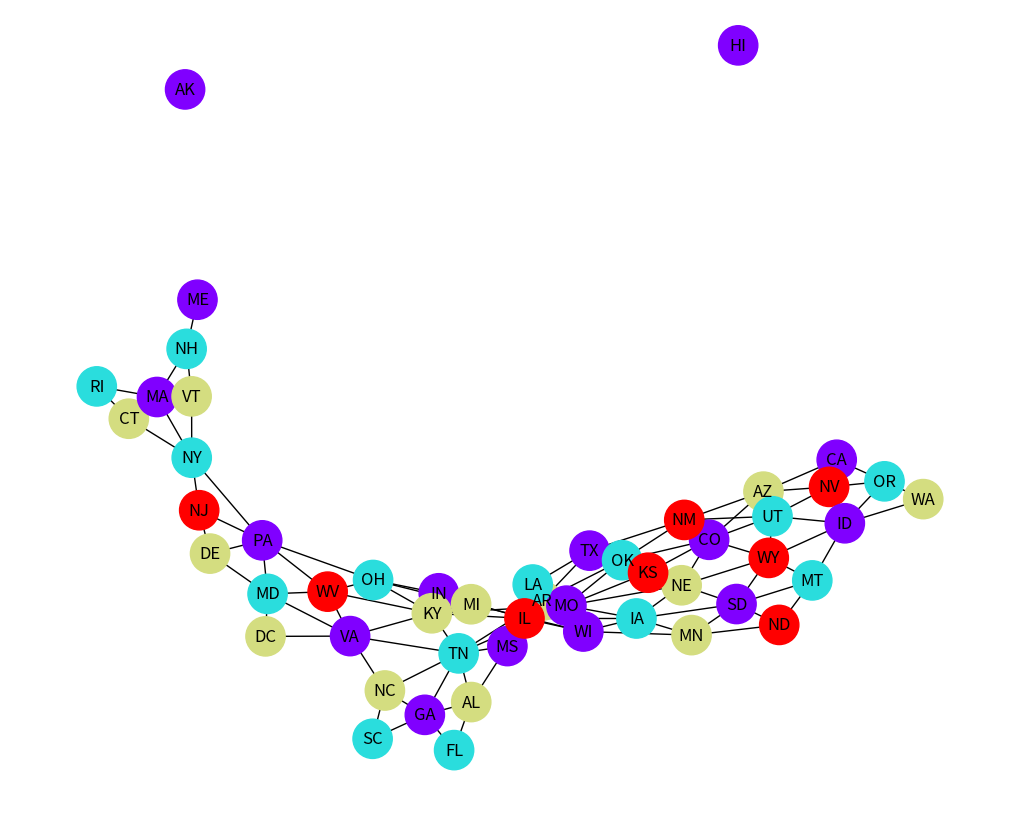

Source code (Python):
"""
Oscar Nolen
ITCS 6150

Project 3: Map Coloring CSP
"""

import time
import random
import networkx as nx
import matplotlib.pyplot as plt

australia_map = {
    "WA": ["NT", "SA"],
    "NT": ["WA", "SA", "Q"],
    "SA": ["WA", "NT", "Q", "NSW", "V"],
    "Q": ["NT", "SA", "NSW"],
    "NSW": ["Q", "SA", "V"],
    "V": ["SA", "NSW"],
    "TS": []
}

usa_map = {
    "AK": [],
    "AL": ["MS", "TN", "GA", "FL"],
    "AR": ["MO", "TN", "MS", "LA", "TX", "OK"],
    "AZ": ["CA", "NV", "UT", "CO", "NM"],
    "CA": ["OR", "NV", "AZ"],
    "CO": ["WY", "NE", "KS", "OK", "NM", "AZ", "UT"],
    "CT": ["NY", "MA", "RI"],
    "DC": ["MD", "VA"],
    "DE": ["MD", "PA", "NJ"],
    "FL": ["AL", "GA"],
    "GA": ["FL", "AL", "TN", "NC", "SC"],
    "HI": [],
    "IA": ["MN", "WI", "IL", "MO", "NE", "SD"],
    "ID": ["MT", "WY", "UT", "NV", "OR", "WA"],
    "IL": ["IN", "KY", "MO", "IA", "WI"],
    "IN": ["MI", "OH", "KY", "IL"],
    "KS": ["NE", "MO", "OK", "CO"],
    "KY": ["IN", "OH", "WV", "VA", "TN", "MO", "IL"],
    "LA": ["TX", "AR", "MS"],
    "MA": ["RI", "CT", "NY", "NH", "VT"],
    "MD": ["VA", "WV", "PA", "DC", "DE"],
    "ME": ["NH"],
    "MI": ["WI", "IN", "OH"],
    "MN": ["WI", "IA", "SD", "ND"],
    "MO": ["IA", "IL", "KY", "TN", "AR", "OK", "KS", "NE"],
    "MS": ["LA", "AR", "TN", "AL"],
    "MT": ["ND", "SD", "WY", "ID"],
    "NC": ["VA", "TN", "GA", "SC"],
    "ND": ["MN", "SD", "MT"],
    "NE": ["SD", "IA", "MO", "KS", "CO", "WY"],
    "NH": ["VT", "ME", "MA"],
    "NJ": ["DE", "PA", "NY"],
    "NM": ["AZ", "UT", "CO", "OK", "TX"],
    "NV": ["ID", "UT", "AZ", "CA", "OR"],
    "NY": ["NJ", "PA", "VT", "MA", "CT"],
    "OH": ["PA", "WV", "KY", "IN", "MI"],
    "OK": ["KS", "MO", "AR", "TX", "NM", "CO"],
    "OR": ["CA", "NV", "ID", "WA"],
    "PA": ["NY", "NJ", "DE", "MD", "WV", "OH"],
    "RI": ["CT", "MA"],
    "SC": ["GA", "NC"],
    "SD": ["ND", "MN", "IA", "NE", "WY", "MT"],
    "TN": ["KY", "VA", "NC", "GA", "AL", "MS", "AR", "MO"],
    "TX": ["NM", "OK", "AR", "LA"],
    "UT": ["ID", "WY", "CO", "NM", "AZ", "NV"],
    "VA": ["NC", "TN", "KY", "WV", "MD", "DC"],
    "VT": ["NY", "NH", "MA"],
    "WA": ["ID", "OR"],
    "WI": ["MI", "MN", "IA", "IL"],
    "WV": ["OH", "PA", "MD", "VA", "KY"],
    "WY": ["MT", "SD", "NE", "CO", "UT", "ID"]
}

backtrack_dfs = 0
backtrack_dfs_for = 0
backtrack_dfs_for_prop = 0


# GRAPH VISUALIZATION

def visualize_coloring(mapp, coloring):
    g = nx.Graph()
    for state, neighbors in mapp.items():
        g.add_node(state)
        for neighbor in neighbors:
            g.add_edge(state, neighbor)

    colors = [coloring[state] for state in g.nodes]
    plt.figure(figsize=(10, 8))
    nx.draw(g, with_labels=True, node_color=colors, cmap=plt.cm.rainbow, node_size=800)
    plt.show()


# HELPER FUNCTIONS

def is_valid(vertex, coloring, col, mapp, states):
    state = states[vertex]
    for neighbor in mapp[state]:
        neighbor_index = states.index(neighbor)
        if coloring[neighbor_index] == col:
            return False
    return True


def forward_check(vertex, coloring, domains, col, mapp, states):
    state = states[vertex]
    removed_colors = []

    for neighbor in mapp[state]:
        neighbor_index = states.index(neighbor)
        if coloring[neighbor_index] == 0 and col in domains[neighbor_index]:
            domains[neighbor_index].remove(col)
            removed_colors.append((neighbor_index, col))  # Track the removed color
            if not domains[neighbor_index]:
                return False, removed_colors
    return True, removed_colors


def restore_domains(removed_colors, domains):
    for neighbor_index, color in removed_colors:
        domains[neighbor_index].add(color)


def propagate(coloring, domains, mapp, states, removed_colors):
    singleton_queue = [i for i, domain in enumerate(domains) if len(domain) == 1 and coloring[i] == 0]

    while singleton_queue:
        singleton_vertex = singleton_queue.pop(0)
        singleton_color = next(iter(domains[singleton_vertex]))

        for neighbor in mapp[states[singleton_vertex]]:
            neighbor_index = states.index(neighbor)
            if coloring[neighbor_index] == 0 and singleton_color in domains[neighbor_index]:
                domains[neighbor_index].remove(singleton_color)
                removed_colors.append((neighbor_index, singleton_color))

                if len(domains[neighbor_index]) == 1:
                    singleton_queue.append(neighbor_index)

                if not domains[neighbor_index]:
                    return False

    return True


def next_1(coloring, states, mapp):
    min_domain_size = float('inf')
    max_degree = -1
    next_vertex = -1

    for i in range(len(states)):
        if coloring[i] == 0:
            available_colors = sum(1 for col in range(1, len(states) + 1) if is_valid(i, coloring, col, mapp, states))
            degree = len(mapp[states[i]])

            if (available_colors < min_domain_size) or (available_colors == min_domain_size and degree > max_degree):
                min_domain_size = available_colors
                max_degree = degree
                next_vertex = i

    return next_vertex


def next_2(domains, coloring, states, mapp):
    min_domain_size = float('inf')
    max_degree = -1
    next_vertex = -1

    for i in range(len(states)):
        if coloring[i] == 0:  # Only consider uncolored vertices
            domain_size = len(domains[i])
            degree = len(mapp[states[i]])

            if (domain_size < min_domain_size) or (domain_size == min_domain_size and degree > max_degree):
                min_domain_size = domain_size
                max_degree = degree
                next_vertex = i
    return next_vertex


def lcv_1(vertex, coloring, mapp, states, max_colors):
    color_constraints = []

    for color in range(1, max_colors + 1):
        if is_valid(vertex, coloring, color, mapp, states):
            constraint_count = 0
            state = states[vertex]

            for neighbor in mapp[state]:
                neighbor_index = states.index(neighbor)
                if coloring[neighbor_index] == 0 and is_valid(neighbor_index, coloring, color, mapp, states):
                    constraint_count += 1

            color_constraints.append((color, constraint_count))

    color_constraints.sort(key=lambda x: x[1])  # Sort by constraint count (ascending)
    return [color for color, _ in color_constraints]


def lcv_2(vertex, domains, mapp, states):
    state = states[vertex]
    color_constraints = []

    for color in domains[vertex]:
        constraint_count = 0
        for neighbor in mapp[state]:
            neighbor_index = states.index(neighbor)
            if color in domains[neighbor_index]:
                constraint_count += 1
        color_constraints.append((color, constraint_count))

    color_constraints.sort(key=lambda x: x[1])
    return [color for color, _ in color_constraints]


# SEARCH ALGORITHMS

def search_dfs(colors, coloring, vertex, mapp, states):
    global backtrack_dfs
    if vertex == len(states):
        return True

    for col in range(1, colors + 1):
        if is_valid(vertex, coloring, col, mapp, states):
            coloring[vertex] = col  # Assign color
            if search_dfs(colors, coloring, vertex + 1, mapp, states):
                return True
            coloring[vertex] = 0  # Backtrack
            backtrack_dfs += 1

    return False


def search_dfs_h(colors, coloring, mapp, states):
    global backtrack_dfs
    vertex = next_1(coloring, states, mapp)
    if vertex == -1:
        return True

    for col in lcv_1(vertex, coloring, mapp, states, colors):
        if is_valid(vertex, coloring, col, mapp, states):
            coloring[vertex] = col  # Assign color
            if search_dfs_h(colors, coloring, mapp, states):
                return True
            coloring[vertex] = 0  # Backtrack
            backtrack_dfs += 1

    return False


def search_dfs_for(colors, coloring, vertex, mapp, states, domains):
    global backtrack_dfs_for
    if vertex == len(states):
        return True

    for col in domains[vertex].copy():  # Iterate over a copy to modify the original set
        if is_valid(vertex, coloring, col, mapp, states):
            coloring[vertex] = col  # Assign color
            success, removed_colors = forward_check(vertex, coloring, domains, col, mapp, states)
            if success:
                if search_dfs_for(colors, coloring, vertex + 1, mapp, states, domains):
                    return True
            # Backtrack
            coloring[vertex] = 0
            backtrack_dfs_for += 1
            restore_domains(removed_colors, domains)

    return False


def search_dfs_for_h(colors, coloring, mapp, states, domains):
    global backtrack_dfs_for
    vertex = next_2(domains, coloring, states, mapp)
    if vertex == -1:  # solution found
        return True

    for col in lcv_2(vertex, domains, mapp, states):
        if is_valid(vertex, coloring, col, mapp, states):
            coloring[vertex] = col  # Assign color
            success, removed_colors = forward_check(vertex, coloring, domains, col, mapp, states)
            if success:
                if search_dfs_for_h(colors, coloring, mapp, states, domains):
                    return True
            # Backtrack
            coloring[vertex] = 0
            backtrack_dfs_for += 1
            restore_domains(removed_colors, domains)  # Restore in one place after backtracking

    return False


def search_dfs_for_prop(colors, coloring, vertex, mapp, states, domains):
    global backtrack_dfs_for_prop
    if vertex == len(states):
        return True

    for col in domains[vertex].copy():
        if is_valid(vertex, coloring, col, mapp, states):
            coloring[vertex] = col
            success, removed_colors = forward_check(vertex, coloring, domains, col, mapp, states)
            if success:
                if propagate(coloring, domains, mapp, states, removed_colors):
                    if search_dfs_for_prop(colors, coloring, vertex + 1, mapp, states, domains):
                        return True

            coloring[vertex] = 0
            backtrack_dfs_for_prop += 1
            restore_domains(removed_colors, domains)  # Restore in one place after backtracking

    return False


def search_dfs_for_prop_h(colors, coloring, mapp, states, domains):
    global backtrack_dfs_for_prop
    vertex = next_2(domains, coloring, states, mapp)
    if vertex == -1:  # solution found
        return True

    for col in lcv_2(vertex, domains, mapp, states):
        if is_valid(vertex, coloring, col, mapp, states):
            coloring[vertex] = col  # Assign color
            success, removed_colors = forward_check(vertex, coloring, domains, col, mapp, states)
            if success:
                if propagate(coloring, domains, mapp, states, removed_colors):
                    if search_dfs_for_prop_h(colors, coloring, mapp, states, domains):
                        return True

            coloring[vertex] = 0
            backtrack_dfs_for_prop += 1
            restore_domains(removed_colors, domains)

    return False


# CHROMATIC COLOR FIND

def color_dfs(mapp):
    global backtrack_dfs
    backtrack_dfs = 0
    states = list(mapp.keys())
    random.shuffle(states)
    states = sorted(mapp.keys(), key=lambda x: len(mapp[x]), reverse=True)

    for colors in range(1, len(states) + 1):
        print(f"Trying with {colors} color(s)...")
        coloring = [0] * len(states)
        if search_dfs(colors, coloring, 0, mapp, states):
            solution = {states[i]: coloring[i] for i in range(len(coloring))}
            print(f"The chromatic number is: {colors}")
            print(f"Total number of backtracks: {backtrack_dfs}")
            return colors, solution
    return len(states), {states[i]: i for i in range(1, len(states) + 1)}


def color_dfs_h(mapp):
    global backtrack_dfs
    backtrack_dfs = 0
    states = list(mapp.keys())

    for colors in range(1, len(states) + 1):
        print(f"Trying with {colors} color(s)...")
        coloring = [0] * len(states)
        if search_dfs_h(colors, coloring, mapp, states):
            solution = {states[i]: coloring[i] for i in range(len(coloring))}
            print(f"The chromatic number is: {colors}")
            print(f"Total number of backtracks: {backtrack_dfs}")
            return colors, solution
    return len(states), {states[i]: i for i in range(1, len(states) + 1)}


def color_dfs_for(mapp):
    global backtrack_dfs_for
    backtrack_dfs_for = 0
    states = list(mapp.keys())
    random.shuffle(states)
    states = sorted(mapp.keys(), key=lambda x: len(mapp[x]), reverse=True)

    for colors in range(1, len(states) + 1):
        print(f"Trying with {colors} color(s)...")
        coloring = [0] * len(states)
        domains = [{col for col in range(1, colors + 1)} for _ in range(len(states))]
        if search_dfs_for(colors, coloring, 0, mapp, states, domains):
            solution = {states[i]: coloring[i] for i in range(len(coloring))}
            print(f"The chromatic number is: {colors}")
            print(f"Total number of backtracks: {backtrack_dfs_for}")
            return colors, solution
    return len(states), {states[i]: i for i in range(1, len(states) + 1)}


def color_dfs_for_h(mapp):
    global backtrack_dfs_for
    backtrack_dfs_for = 0
    states = list(mapp.keys())

    for colors in range(1, len(states) + 1):
        print(f"Trying with {colors} color(s)...")
        coloring = [0] * len(states)
        domains = [{col for col in range(1, colors + 1)} for _ in range(len(states))]
        if search_dfs_for_h(colors, coloring, mapp, states, domains):
            solution = {states[i]: coloring[i] for i in range(len(coloring))}
            print(f"The chromatic number is: {colors}")
            print(f"Total number of backtracks: {backtrack_dfs_for}")
            return colors, solution
    return len(states), {states[i]: i for i in range(1, len(states) + 1)}


def color_dfs_for_prop(mapp):
    global backtrack_dfs_for_prop
    backtrack_dfs_for_prop = 0
    states = list(mapp.keys())
    random.shuffle(states)
    states = sorted(mapp.keys(), key=lambda x: len(mapp[x]), reverse=True)

    for colors in range(1, len(states) + 1):
        print(f"Trying with {colors} color(s)...")
        coloring = [0] * len(states)
        domains = [{col for col in range(1, colors + 1)} for _ in range(len(states))]
        if search_dfs_for_prop(colors, coloring, 0, mapp, states, domains):
            solution = {states[i]: coloring[i] for i in range(len(coloring))}
            print(f"The chromatic number is: {colors}")
            print(f"Total number of backtracks: {backtrack_dfs_for_prop}")
            return colors, solution
    return len(states), {states[i]: i for i in range(1, len(states) + 1)}


def color_dfs_for_prop_h(mapp):
    global backtrack_dfs_for_prop
    backtrack_dfs_for_prop = 0
    states = list(mapp.keys())

    for colors in range(1, len(states) + 1):
        print(f"Trying with {colors} color(s)...")
        coloring = [0] * len(states)
        domains = [{col for col in range(1, colors + 1)} for _ in range(len(states))]
        if search_dfs_for_prop_h(colors, coloring, mapp, states, domains):
            solution = {states[i]: coloring[i] for i in range(len(coloring))}
            print(f"The chromatic number is: {colors}")
            print(f"Total number of backtracks: {backtrack_dfs_for_prop}")
            return colors, solution
    return len(states), {states[i]: i for i in range(1, len(states) + 1)}


def main():
    start = time.time()
    num_colors, solution = color_dfs_for_prop(usa_map)
    end = time.time()
    print("Total time: ", end - start)
    print(solution)
    print("\n")

    visualize_coloring(usa_map, solution)


if __name__ == '__main__':
    main()
